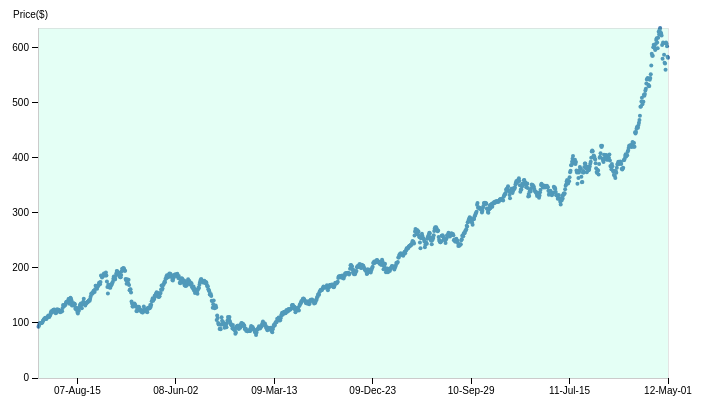
D3 v3 page, settled after 360 driven frames (6 s of simulated time); the page loaded 1 data file(s).


 
var margin = {top: 20, right: 30, bottom: 30, left: 40},
    width = 700 - margin.left - margin.right,
    height = 400 - margin.top - margin.bottom;
 
var svg = d3.select("body").append("svg")
            .attr("width", width + margin.left + margin.right)
            .attr("height", height + margin.top + margin.bottom)
            .append("g")
            .attr("transform", "translate(" + margin.left + "," + margin.top + ")");
 
d3.csv("timeseries.csv", function(data){
 
    // yScaleのために、closeの最大値を出す。
    var yMax = d3.max(data,function(d){ return +d["close"]; });
 
    // "日-月-年"からDateオブジェクトを作る。
    var format = d3.time.format("%d-%b-%y");
    // Dateオブジェクトから"年-月-日"に変換する。
    var newFormat = d3.time.format("%y-%b-%d");
 
    // xScaleには、データレコードの数を最大値に使う。
    var xScale = d3.scale.linear()
                    .domain([0,data.length])
                    .range([width,0]); // データが新-旧順なので、逆にする。
 
    var yScale = d3.scale.linear()
                    .domain([0,yMax])
                    .range([height,0]);
 
    var xAxis = d3.svg.axis()
                    .scale(xScale)
                    .ticks(6)
                    .orient("bottom")
                    .tickSize(6, -height)
                    .tickFormat(function(i){
                        var f = format.parse(data[i]["date"]); // dateからDateオブジェクトを作る。
                        return newFormat(f); // Dateオブジェクトから新しい"年-月-日"の並びに変える。
                    });
 
    var yAxis = d3.svg.axis()
                    .ticks(5)
                    .scale(yScale)
                    .orient("left")
                    .tickSize(6, -width);
 
    svg.selectAll("circle")
        .data(data)
        .enter()
         .append("circle")
         .attr("r",2)
         .attr("fill", "steelBlue")
         .attr("cx", function(d,i){ return xScale(i); })
         .attr("cy", function(d){ return yScale(d["close"]); });
 
    svg.append("g")
        .attr("class", "y axis")
        .call(yAxis)
        .append("text")
          .attr("y", -10)
          .attr("x",10)
          .style("text-anchor", "end")
          .text("Price($)");
 
    svg.append("g")
        .attr("class", "x axis")
        .attr("transform", "translate(0," + height + ")")
        .call(xAxis);
})       
 
    

### data: timeseries.csv
date, close
1-May-12, 582.1
30-Apr-12, 584
27-Apr-12, 603
26-Apr-12, 607.7
25-Apr-12, 610
24-Apr-12, 560.3
23-Apr-12, 571.7
20-Apr-12, 573
19-Apr-12, 587.4
18-Apr-12, 608.3
17-Apr-12, 609.7
16-Apr-12, 580.1
13-Apr-12, 605.2
12-Apr-12, 622.8
11-Apr-12, 626.2
10-Apr-12, 628.4
9-Apr-12, 636.2
5-Apr-12, 633.7
4-Apr-12, 624.3
3-Apr-12, 629.3
2-Apr-12, 618.6
30-Mar-12, 599.5
29-Mar-12, 609.9
28-Mar-12, 617.6
27-Mar-12, 614.5
26-Mar-12, 607
23-Mar-12, 596
22-Mar-12, 599.3
21-Mar-12, 602.5
20-Mar-12, 606
19-Mar-12, 601.1
16-Mar-12, 585.6
15-Mar-12, 585.6
14-Mar-12, 589.6
13-Mar-12, 568.1
12-Mar-12, 552
9-Mar-12, 545.2
8-Mar-12, 542
7-Mar-12, 530.7
6-Mar-12, 530.3
5-Mar-12, 533.2
2-Mar-12, 545.2
1-Mar-12, 544.5
29-Feb-12, 542.4
28-Feb-12, 535.4
27-Feb-12, 525.8
24-Feb-12, 522.4
23-Feb-12, 516.4
22-Feb-12, 513
21-Feb-12, 514.9
17-Feb-12, 502.1
16-Feb-12, 502.2
15-Feb-12, 497.7
14-Feb-12, 509.5
13-Feb-12, 502.6
10-Feb-12, 493.4
9-Feb-12, 493.2
8-Feb-12, 476.7
7-Feb-12, 468.8
6-Feb-12, 464
... 1,220 more rows